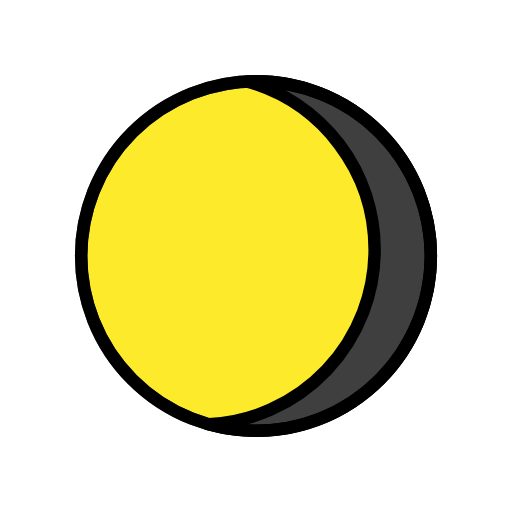
t = 0.00 s
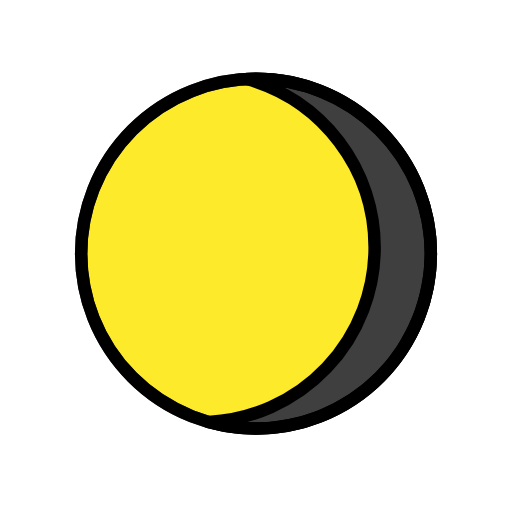
t = 0.48 s
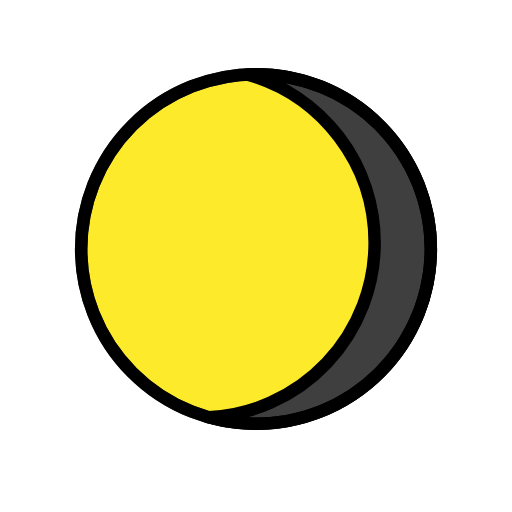
t = 1.43 s
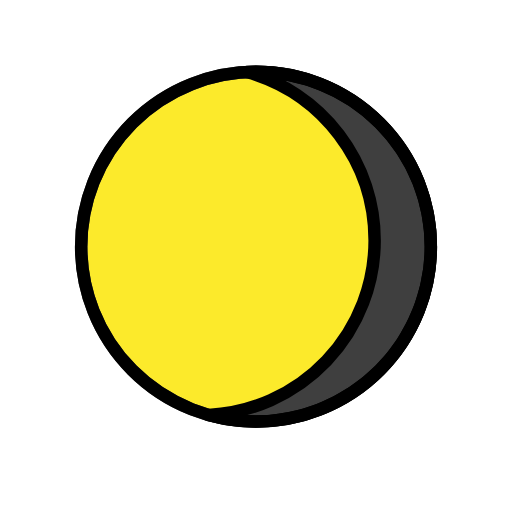
t = 1.90 s
t = 2.38 s: frame unchanged from t = 1.43 s, image omitted
t = 3.33 s: frame unchanged from t = 0.48 s, image omitted

The animated SVG that drew these frames (rendered in a browser with its animation timeline set to each time). Animation: 1 SMIL element (animateTransform=1); one cycle of 3.80 s, repeats indefinitely.

<?xml version='1.0' encoding='utf-8'?>
<svg xmlns="http://www.w3.org/2000/svg" id="emoji" viewBox="-5 -5 82 82" width="200" height="200" role="img">
  <title>OpenMoji: waning gibbous moon</title><g><g id="line-supplement">
    <path fill="#000000" d="M55,35A28.001,28.001,0,0,1,28.4535,62.9626,27.9995,27.9995,0,1,0,36,8q-.7312,0-1.4535.0374A28.0059,28.0059,0,0,1,55,35Z" />
  </g>
  <g id="color">
    <circle cx="36" cy="36" r="28" fill="#fcea2b" stroke="#3f3f3f" stroke-linecap="round" stroke-linejoin="round" stroke-width="2" />
    <path fill="#3f3f3f" d="M55,35A28.001,28.001,0,0,1,28.4535,62.9626,27.9995,27.9995,0,1,0,36,8q-.7312,0-1.4535.0374A28.0059,28.0059,0,0,1,55,35Z" />
  </g>
  <g id="line">
    <circle cx="36" cy="36" r="28" fill="none" stroke="#000" stroke-linecap="round" stroke-linejoin="round" stroke-width="2" />
    <path fill="none" stroke="#000" stroke-linecap="round" stroke-linejoin="round" stroke-width="2" d="M55,35A28.001,28.001,0,0,1,28.4535,62.9626,27.9995,27.9995,0,1,0,36,8q-.7312,0-1.4535.0374A28.0059,28.0059,0,0,1,55,35Z" />
  </g>
<animateTransform attributeName="transform" type="translate" values="0 0;0 -1.5;0 0" dur="3.8s" repeatCount="indefinite" /></g></svg>
